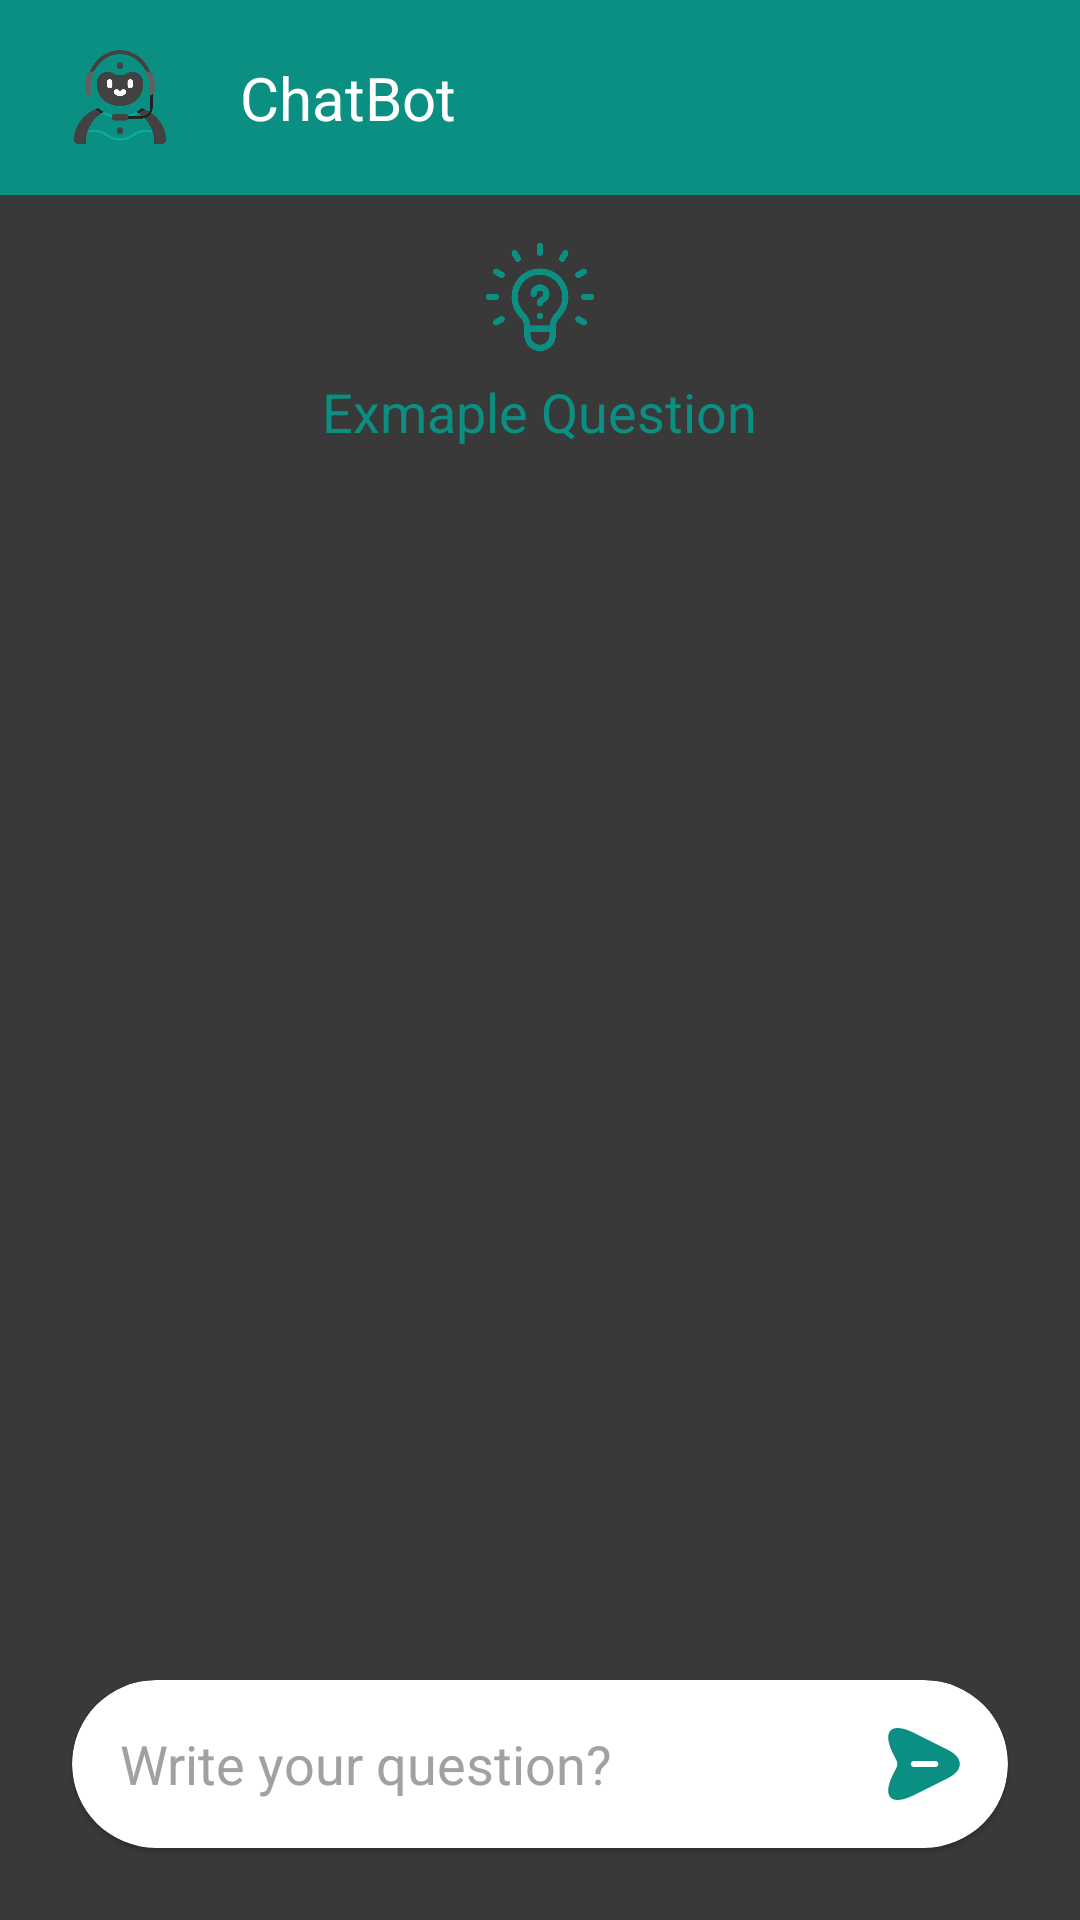

This screen was rendered from an Android layout file. Write that file and the resources it references.
<!-- AndroidManifest.xml: application theme Theme.ChatGptBotAndroid -->
<!-- res/layout/activity_main.xml -->
<?xml version="1.0" encoding="utf-8"?>
<RelativeLayout xmlns:android="http://schemas.android.com/apk/res/android"
    xmlns:app="http://schemas.android.com/apk/res-auto"
    xmlns:tools="http://schemas.android.com/tools"
    android:layout_width="match_parent"
    android:layout_height="match_parent"
    android:background="@color/background"
    tools:context=".ui.chat.MainActivity">

    <RelativeLayout
        android:id="@+id/rlActionBar"
        android:layout_width="match_parent"
        android:layout_height="@dimen/s65dp"
        android:background="@color/blue">

        <ImageView
            android:id="@+id/ivChatGpt"
            android:layout_width="@dimen/s48dp"
            android:layout_height="@dimen/s48dp"
            android:layout_centerVertical="true"
            android:layout_marginStart="@dimen/s16dp"
            android:adjustViewBounds="true"
            android:background="@drawable/shape_circle"
            android:padding="@dimen/s8dp"
            android:src="@drawable/robot" />

        <TextView
            android:layout_width="wrap_content"
            android:layout_height="wrap_content"
            android:layout_centerVertical="true"
            android:layout_marginStart="@dimen/s16dp"
            android:layout_toEndOf="@id/ivChatGpt"
            android:text="@string/chatgpt"
            android:textColor="@color/white"
            android:textSize="@dimen/fs20sp" />

    </RelativeLayout>

    <androidx.recyclerview.widget.RecyclerView
        android:id="@+id/rv"
        android:layout_width="match_parent"
        android:layout_height="match_parent"
        android:layout_above="@id/cvQuery"
        android:layout_below="@id/rlActionBar" />

    <RelativeLayout
        android:id="@+id/rlExampleQuestion"
        android:layout_width="match_parent"
        android:layout_height="wrap_content"
        android:layout_above="@id/cvQuery"
        android:layout_below="@id/rlActionBar">

        <ImageView
            android:id="@+id/ivHint"
            android:layout_width="@dimen/s36dp"
            android:layout_height="@dimen/s36dp"
            android:layout_centerHorizontal="true"
            android:layout_marginTop="@dimen/s16dp"
            android:src="@drawable/question" />

        <TextView
            android:id="@+id/txtHint"
            android:layout_width="wrap_content"
            android:layout_height="wrap_content"
            android:layout_below="@id/ivHint"
            android:layout_centerHorizontal="true"
            android:layout_marginTop="@dimen/s8dp"
            android:text="@string/exampleQuestion"
            android:textColor="@color/blue"
            android:textSize="@dimen/fs18sp" />

        <androidx.recyclerview.widget.RecyclerView
            android:id="@+id/rvQuestion"
            android:layout_width="match_parent"
            android:layout_height="@dimen/s400dp"
            android:layout_below="@id/txtHint"
            android:layout_centerInParent="true"
            android:layout_marginTop="@dimen/s4dp"
            tools:itemCount="5"
            tools:listitem="@layout/item_hint_question" />

    </RelativeLayout>


    <com.google.android.material.card.MaterialCardView
        android:id="@+id/cvQuery"
        style="@style/Widget.Material3.CardView.Elevated"
        android:layout_width="match_parent"
        android:layout_height="@dimen/s56dp"
        android:layout_alignParentBottom="true"
        android:layout_marginHorizontal="@dimen/s24dp"
        android:layout_marginBottom="@dimen/s24dp"
        app:cardBackgroundColor="@color/white"
        app:cardCornerRadius="@dimen/s30dp">

        <RelativeLayout
            android:layout_width="match_parent"
            android:layout_height="match_parent">

            <EditText
                android:id="@+id/idEdtQuery"
                android:layout_width="match_parent"
                android:layout_height="wrap_content"
                android:layout_centerVertical="true"
                android:layout_marginHorizontal="@dimen/s16dp"
                android:layout_toStartOf="@id/iv_send"
                android:background="@null"
                android:hint="@string/hint"
                android:textColor="@color/blue"
                android:textColorHint="@color/grey_light" />

            <ImageView
                android:id="@+id/iv_send"
                android:layout_width="@dimen/s56dp"
                android:layout_height="@dimen/s56dp"
                android:layout_alignParentEnd="true"
                android:layout_centerVertical="true"
                android:padding="@dimen/s16dp"
                android:src="@drawable/ic_send" />

        </RelativeLayout>
    </com.google.android.material.card.MaterialCardView>

</RelativeLayout>
<!-- res/layout/item_hint_question.xml (included above) -->
<?xml version="1.0" encoding="utf-8"?>
<com.google.android.material.card.MaterialCardView xmlns:android="http://schemas.android.com/apk/res/android"
    xmlns:app="http://schemas.android.com/apk/res-auto"
    android:id="@+id/rlHintQuestion"
    style="@style/Widget.Material3.CardView.Elevated"
    android:layout_width="match_parent"
    android:layout_height="wrap_content"
    android:layout_marginHorizontal="@dimen/s12dp"
    android:layout_marginVertical="@dimen/s8dp"
    app:cardBackgroundColor="@color/incoming"
    app:cardCornerRadius="@dimen/s12dp">

    <RelativeLayout
        android:layout_width="match_parent"
        android:layout_height="wrap_content">

        <TextView
            android:id="@+id/txtHintQuestion"
            android:layout_width="wrap_content"
            android:layout_height="wrap_content"
            android:layout_marginStart="@dimen/s16dp"
            android:layout_marginTop="@dimen/s16dp"
            android:layout_marginEnd="@dimen/s16dp"
            android:layout_marginBottom="@dimen/s16dp"
            android:text="@string/app_name"
            android:textColor="@color/white"
            android:textSize="@dimen/fs16sp" />
    </RelativeLayout>

</com.google.android.material.card.MaterialCardView>
<!-- resources referenced by this layout -->
<resources>
  <color name="background">#393939</color>
  <color name="blue">#0A8F82</color>
  <color name="grey_light">#A1A1A1</color>
  <color name="incoming">#4d4d4d</color>
  <color name="white">#FFFFFFFF</color>
  <dimen name="fs16sp">16sp</dimen>
  <dimen name="fs18sp">18sp</dimen>
  <dimen name="fs20sp">20sp</dimen>
  <dimen name="s12dp">12dp</dimen>
  <dimen name="s16dp">16dp</dimen>
  <dimen name="s24dp">24dp</dimen>
  <dimen name="s30dp">30dp</dimen>
  <dimen name="s36dp">36dp</dimen>
  <dimen name="s400dp">400dp</dimen>
  <dimen name="s48dp">48dp</dimen>
  <dimen name="s4dp">4dp</dimen>
  <dimen name="s56dp">56dp</dimen>
  <dimen name="s65dp">65dp</dimen>
  <dimen name="s8dp">8dp</dimen>
  <!-- drawable ic_send (drawable) -->
  <vector xmlns:android="http://schemas.android.com/apk/res/android"
      android:width="18dp"
      android:height="18dp"
      android:viewportWidth="18"
      android:viewportHeight="18">
      <path
          android:fillColor="@color/blue"
          android:pathData="M15.07,5.51L6.51,1.23C0.76,-1.65 -1.6,0.71 1.28,6.46L2.15,8.2C2.4,8.71 2.4,9.3 2.15,9.81L1.28,11.54C-1.6,17.29 0.75,19.65 6.51,16.77L15.07,12.49C18.91,10.57 18.91,7.43 15.07,5.51ZM11.84,9.75H6.44C6.03,9.75 5.69,9.41 5.69,9C5.69,8.59 6.03,8.25 6.44,8.25H11.84C12.25,8.25 12.59,8.59 12.59,9C12.59,9.41 12.25,9.75 11.84,9.75Z" />
  </vector>
  <!-- drawable question: png bitmap (drawable, 24849 bytes) -->
  <!-- drawable robot: png bitmap (drawable, 61110 bytes) -->
  <string name="app_name">AIChatMate - Powerful AI Bot,AI Chat</string>
  <string name="chatgpt">ChatBot</string>
  <string name="exampleQuestion">Exmaple Question</string>
  <string name="hint">Write your question?</string>
  <style name="Theme.ChatGptBotAndroid" parent="Theme.Material3.Light.NoActionBar">
          
          <item name="colorPrimary">@color/purple_500</item>
          <item name="colorPrimaryVariant">@color/purple_700</item>
          <item name="colorOnPrimary">@color/white</item>
          
          <item name="colorSecondary">@color/teal_200</item>
          <item name="colorSecondaryVariant">@color/teal_700</item>
          <item name="colorOnSecondary">@color/black</item>
          
          <item name="android:statusBarColor">@color/blue</item>
          
      </style>
  <color name="purple_500">#FF6200EE</color>
  <color name="purple_700">#FF3700B3</color>
  <color name="teal_200">#FF03DAC5</color>
  <color name="teal_700">#FF018786</color>
  <color name="black">#FF000000</color>
</resources>
